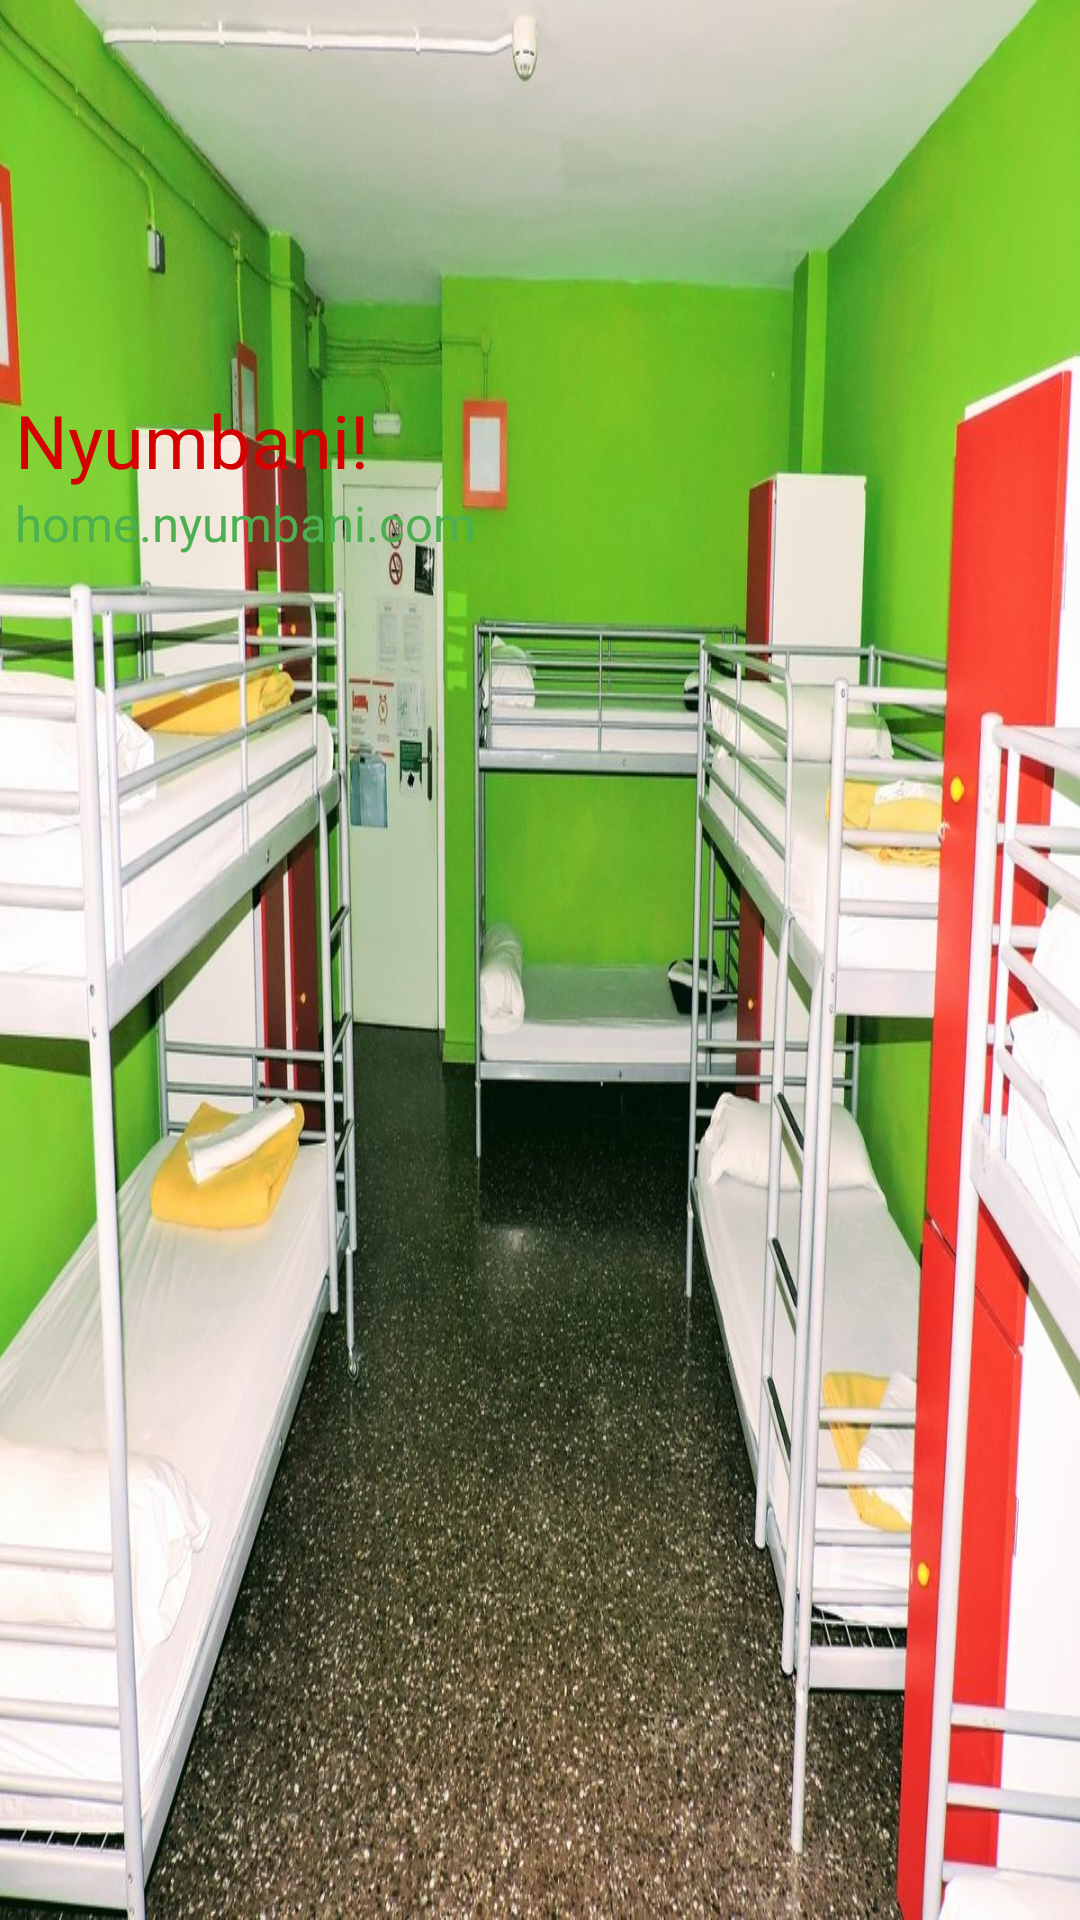

Here is an Android app screen rendered from its layout file. Give the layout XML and the strings, colors and styles it references.
<!-- AndroidManifest.xml: application theme AppTheme -->
<!-- res/layout/nav_header_home_navigation.xml -->
<?xml version="1.0" encoding="utf-8"?>
<LinearLayout xmlns:android="http://schemas.android.com/apk/res/android"
    xmlns:app="http://schemas.android.com/apk/res-auto"
    android:layout_width="match_parent"
    android:layout_height="@dimen/nav_header_height"
    android:background="@drawable/background"
    android:gravity="top|start"
    android:orientation="vertical"
    android:paddingLeft="@dimen/activity_horizontal_margin"
    android:paddingRight="@dimen/activity_horizontal_margin"
    android:theme="@style/ThemeOverlay.AppCompat.Dark"
    android:weightSum="1"
    android:id="@+id/nav_header">


    <LinearLayout
        android:layout_width="match_parent"
        android:layout_height="match_parent"
        android:orientation="vertical">



        <ImageView
            android:paddingTop="5dp"
            android:id="@+id/imageView"
            android:layout_width="150dp"
            android:layout_height="130dp"
            app:srcCompat="@drawable/rentals" />

        <TextView
            android:layout_width="match_parent"
            android:layout_height="wrap_content"
            android:text="Nyumbani!"
            android:textSize="12pt"
            android:textColor="@color/red"
            android:textAppearance="@style/TextAppearance.AppCompat.Body1" />

        <TextView
            android:id="@+id/textView"
            android:layout_width="wrap_content"
            android:layout_height="wrap_content"
            android:text="home.nyumbani.com"
            android:textSize="8pt"
            android:textColor="@color/green"/>

    </LinearLayout>


</LinearLayout>
<!-- resources referenced by this layout -->
<resources>
  <color name="green">#4caf50</color>
  <color name="red">#d50000</color>
  <dimen name="activity_horizontal_margin">5dp</dimen>
  <dimen name="nav_header_height">200dp</dimen>
  <!-- drawable background: jpg bitmap (drawable, 212619 bytes) -->
  <!-- drawable rentals: jpg bitmap (drawable, 73918 bytes) -->
  <style name="AppTheme" parent="Theme.AppCompat.Light.DarkActionBar">
          
  
          <item name="windowNoTitle">true</item>
          <item name="windowActionBar">false</item>
          <item name="colorPrimary">@color/colorPrimary</item>
          <item name="colorPrimaryDark">@color/colorPrimaryDark</item>
          <item name="colorAccent">@color/colorAccent</item>
      </style>
  <color name="colorPrimary">#00b2cb</color>
  <color name="colorPrimaryDark">#00a1b8</color>
  <color name="colorAccent">#FFAE00</color>
</resources>
